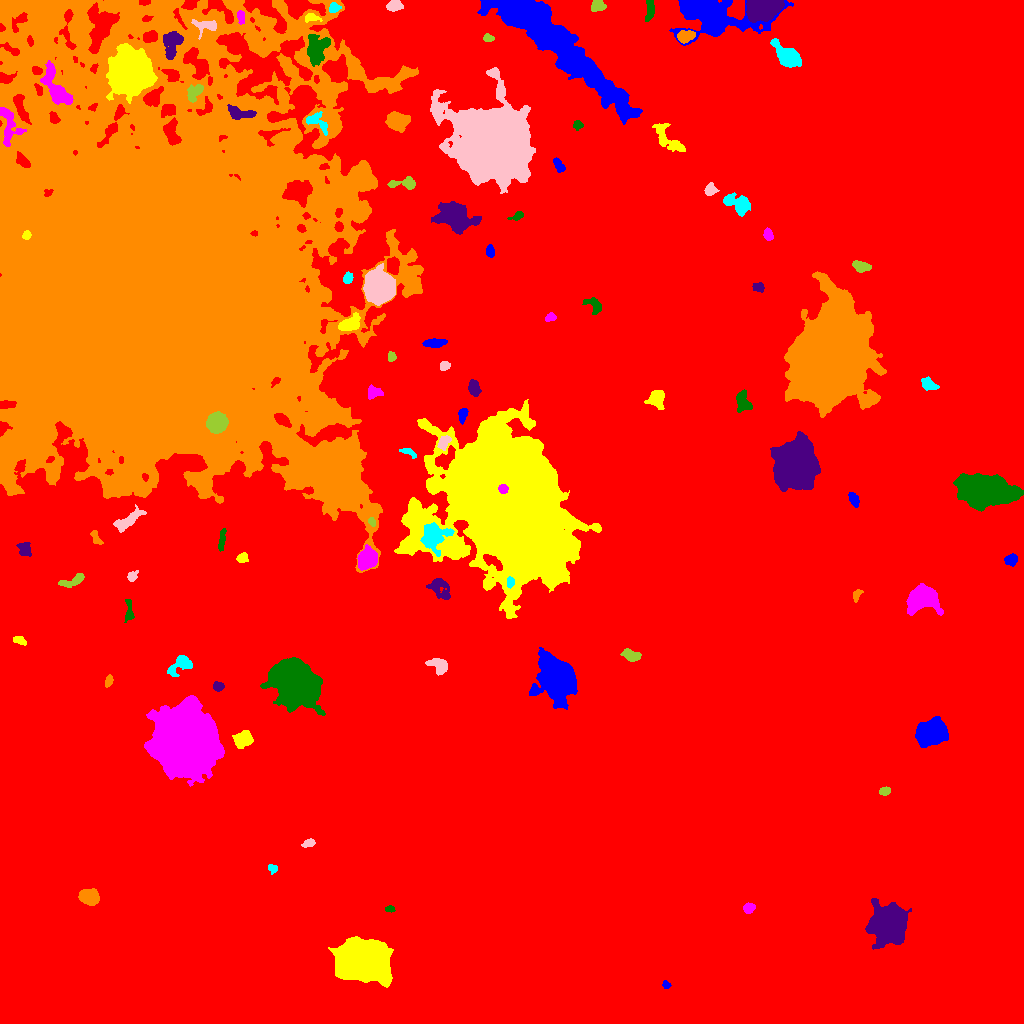

Data behind this chart, as committed beside it:
ID, X, Y, A, B, theta, total_flux, mu_max, mu_median, mu_mean, R_fwhm, R_e, R10, R90, x_start, x_end, y_start, y_end, area, greylevel
0, 536.2, 520.7, 315.8, 249.6, 0.911, 7878946, 91.0, 9.0, 9.607, 13.91, 275, 106.4, 429.4, 0, 1023, 0, 1023, 820131, 9.607
1, 666.1, 38.55, 2.195, 1.707, -0.8733, 261.0, 8.0, 4.0, 4.35, 3.432, 2.459, 0.9772, 3.785, 662, 671, 35, 43, 60, 22.35
2, 362.4, 63.47, 11.7, 8.538, -0.1551, 61603, 94.0, 19.0, 26.66, 12.07, 12.21, 4.687, 20.94, 328, 393, 36, 87, 2311, 44.66
3, 748.7, 115.4, 2.666, 2.436, 0.4979, 721.0, 14.0, 6.0, 6.381, 3.949, 3.241, 1.262, 5.078, 743, 755, 110, 121, 113, 24.38
4, 389.6, 114.5, 2.071, 1.436, -0.0764, 138.0, 6.0, 2.0, 2.262, 2.877, 2.111, 0.7979, 3.432, 385, 395, 111, 118, 61, 22.26
5, 888.3, 98.76, 8.907, 7.904, 1.275, 26444, 49.0, 15.0, 18.12, 12.31, 10.49, 4.26, 16.89, 865, 911, 74, 125, 1459, 36.12
6, 89.43, 126.5, 4.291, 3.265, -0.2296, 3378, 31.0, 10.0, 11.3, 5.382, 4.72, 1.871, 7.695, 78, 99, 118, 135, 299, 30.3
7, 272.4, 155, 2.453, 2.05, -0.5845, 291.0, 7.0, 4.0, 3.731, 3.656, 2.821, 1.128, 4.37, 268, 277, 149, 159, 78, 21.73
8, 308.9, 180.6, 2.937, 1.754, 0.3006, 259.0, 6.0, 3.0, 2.698, 4.029, 2.932, 1.128, 4.442, 301, 315, 176, 185, 96, 22.7
9, 884.7, 232.4, 2.635, 1.975, 0.2113, 324.0, 7.0, 3.0, 3.56, 3.785, 2.985, 1.128, 4.583, 879, 890, 228, 237, 91, 25.56
10, 263.3, 260.9, 3.21, 2.394, 1.152, 512.0, 9.0, 3.0, 3.556, 3.909, 3.478, 1.382, 5.585, 256, 270, 254, 268, 144, 22.56
11, 930.7, 291, 6.589, 5.226, 0.4326, 14711, 57.0, 15.0, 19.31, 7.999, 7.334, 2.932, 12.19, 915, 948, 276, 307, 762, 37.31
12, 242.1, 284.4, 4.35, 3.358, 0.5405, 2234, 21.0, 7.0, 8.094, 5.323, 4.787, 1.871, 7.715, 232, 253, 275, 293, 276, 30.09
13, 184.5, 281.4, 13.09, 12.32, -1.067, 187311, 237.0, 22.0, 40.15, 10.98, 14.55, 5.078, 27.8, 144, 224, 237, 328, 4665, 58.15
14, 295.7, 341.4, 10.5, 8.17, -0.7163, 53988, 110.0, 14.0, 24.31, 10.03, 10.78, 4.107, 19.67, 260, 325, 308, 366, 2221, 42.31
15, 218.6, 337.3, 2.524, 2.091, 0.07285, 366.0, 8.0, 3.0, 3.735, 3.827, 2.932, 1.128, 4.549, 213, 224, 332, 342, 98, 23.73
16, 108.7, 342.6, 2.86, 1.649, 1.159, 215.0, 6.0, 2.0, 2.471, 3.613, 2.706, 0.9772, 4.297, 105, 113, 336, 349, 87, 21.47
17, 180.7, 359, 6.813, 3.881, 0.6038, 1389, 10.0, 5.0, 4.757, 6.979, 5.528, 2.185, 8.5, 167, 192, 347, 368, 292, 22.76
18, 439.6, 357.7, 5.161, 3.475, -0.4952, 1141, 10.0, 4.0, 4.734, 5.698, 4.754, 1.954, 7.653, 425, 447, 348, 365, 241, 22.73
19, 630.3, 368.5, 4.362, 2.378, -0.2809, 659.0, 9.0, 3.0, 3.543, 4.406, 4.029, 1.596, 6.283, 620, 641, 362, 375, 186, 22.54
20, 865.9, 367.5, 5.548, 3.898, -0.1783, 4594, 26.0, 12.0, 12.12, 7.442, 5.917, 2.394, 9.271, 853, 879, 358, 377, 379, 29.12
21, 557.1, 345.4, 8.751, 7.282, -1.162, 40321, 107.0, 12.0, 24.2, 8.992, 9.184, 3.568, 16.51, 529, 577, 314, 376, 1666, 42.2
22, 19.58, 383.2, 3.444, 1.912, -0.3513, 391.0, 9.0, 4.0, 3.91, 3.09, 3.241, 1.128, 4.918, 13, 26, 378, 387, 100, 21.91
23, 921.2, 424.9, 6.805, 5.621, 0.1815, 9139, 40.0, 8.0, 12.33, 7.527, 6.864, 2.706, 12.14, 906, 943, 408, 440, 741, 30.33
24, 128.9, 410.4, 5.554, 2.018, -1.553, 384.0, 8.0, 2.0, 2.648, 3.523, 3.29, 1.262, 5.642, 124, 134, 401, 424, 145, 21.65
25, 440, 435.2, 6.763, 4.208, -0.8606, 970.0, 7.0, 3.0, 3.06, 6.129, 5.585, 2.185, 8.777, 426, 450, 424, 445, 317, 25.06
26, 856.4, 429.1, 2.879, 1.787, 1.073, 255.0, 7.0, 3.0, 2.865, 3.192, 2.706, 0.9772, 4.297, 853, 863, 421, 434, 89, 21.87
27, 510.1, 441, 2.419, 1.736, 1.436, 301.0, 8.0, 4.0, 3.763, 3.656, 2.646, 0.9772, 4.029, 507, 514, 435, 447, 80, 43.76
28, 132.3, 447.2, 2.79, 2.229, 0.8611, 309.0, 8.0, 3.0, 3.219, 3.613, 3.09, 1.128, 4.853, 127, 138, 442, 453, 96, 23.22
29, 73.22, 442.8, 7.251, 2.363, 0.3436, 770.0, 8.0, 3.0, 3.831, 5.382, 4.37, 1.693, 7.047, 58, 84, 436, 450, 201, 21.83
30, 715.2, 444.7, 4.459, 3.06, 0.5948, 1261, 11.0, 6.0, 5.412, 6.333, 4.82, 1.954, 7.203, 707, 724, 436, 452, 233, 24.41
31, 1011, 463.6, 2.842, 2.599, 0.1871, 570.0, 10.0, 4.0, 4.161, 4.222, 3.385, 1.262, 5.382, 1004, 1017, 457, 470, 137, 24.16
32, 242.2, 465.3, 2.634, 2.17, 0.3032, 360.0, 7.0, 3.0, 3.462, 3.989, 3.038, 1.262, 4.72, 236, 248, 461, 471, 104, 22.46
33, 366.8, 464.5, 4.653, 3.939, 0.9494, 5864, 45.0, 12.5, 15.35, 5.67, 5.382, 2.111, 8.849, 357, 377, 453, 479, 382, 38.35
34, 221.8, 483.7, 6.075, 1.405, 1.409, 337.0, 5.0, 3.0, 2.515, 4.652, 3.568, 1.382, 5.47, 218, 226, 472, 495, 134, 25.51
35, 23.98, 474.4, 3.704, 2.864, -1.015, 739.0, 9.0, 4.0, 4.425, 5.046, 3.989, 1.596, 6.257, 16, 31, 467, 481, 167, 23.43
36, 95.42, 486.1, 4.33, 1.857, -1.109, 323.0, 7.0, 3.0, 2.91, 3.385, 3.192, 1.128, 4.983, 90, 103, 479, 493, 111, 24.91
37, 432.9, 487.1, 6.318, 5.638, 0.9453, 3481, 19.0, 5.0, 6.238, 6.676, 6.308, 2.523, 10.78, 420, 454, 467, 501, 558, 32.24
38, 126.5, 502.3, 8.396, 2.953, 0.5972, 1284, 9.0, 4.0, 4.0, 6.308, 5.499, 2.111, 8.704, 113, 146, 491, 519, 321, 25.0
39, 371.8, 501.3, 2.138, 1.57, -0.9418, 180.0, 7.0, 3.0, 2.951, 2.523, 2.326, 0.7979, 3.7, 368, 375, 497, 506, 61, 31.95
40, 189.8, 510.9, 12.3, 3.152, -0.1229, 1025, 9.0, 3.0, 2.887, 4.146, 5.754, 2.111, 9.253, 170, 211, 503, 521, 355, 24.89
41, 853.9, 523.8, 3.651, 2.073, -1.083, 613.0, 10.0, 4.0, 4.752, 4.37, 3.523, 1.382, 5.557, 848, 859, 516, 531, 129, 22.75
42, 507.1, 519.8, 33.41, 24.6, -1.085, 551639, 184.0, 14.0, 28, 20.26, 30.33, 10.75, 58.82, 394, 601, 405, 624, 19702, 45
43, 502.7, 534.5, 2.149, 2.033, -0.1822, 744.0, 20.0, 8.0, 8.651, 3.523, 2.706, 1.128, 4.184, 498, 508, 530, 539, 86, 174.7
44, 985.7, 532.7, 11.35, 6.42, -0.1228, 37538, 86.0, 13.0, 21.27, 9.641, 9.997, 3.868, 18.11, 953, 1023, 512, 550, 1765, 39.27
45, 795.8, 558.2, 9.436, 8.503, -1.284, 61130, 116.0, 18.0, 29.21, 10.98, 10.87, 4.222, 18.91, 770, 820, 532, 592, 2093, 48.21
46, 146.2, 727.6, 88.98, 74.71, -1.241, 3709295, 226.0, 12.0, 25.23, 43.61, 75.17, 24.99, 164.2, 0, 423, 451, 1023, 147002, 42.23
47, 407.8, 572.1, 4.015, 1.624, -0.4467, 269.0, 7.0, 2.0, 2.637, 3.038, 2.821, 0.9772, 4.618, 399, 416, 565, 575, 102, 24.64
48, 443.6, 580.8, 3.546, 2.324, 1.127, 587.0, 8.0, 4.0, 4.105, 4.951, 3.568, 1.493, 5.614, 437, 451, 573, 588, 143, 28.1
49, 216.4, 600.4, 4.419, 4.143, 0.4555, 11750, 80.0, 25.0, 30.36, 6.232, 5.412, 2.185, 8.885, 206, 228, 590, 612, 387, 75.36
50, 562.1, 600.0, 7.023, 1.734, 0.4631, 367.0, 6.0, 2.0, 2.294, 4.442, 3.613, 1.382, 5.754, 551, 573, 594, 608, 160, 23.29
51, 462.5, 608.7, 3.572, 1.996, 1.412, 479.0, 9.0, 4.0, 4.025, 3.868, 3.338, 1.262, 5.232, 458, 468, 599, 615, 119, 28.03
52, 656.4, 624.8, 4.366, 3.905, 1.113, 1492, 13.0, 5.0, 5.652, 5.67, 4.951, 1.954, 7.878, 644, 664, 614, 633, 264, 23.65
53, 373, 631.5, 3.943, 3.084, -0.1032, 462.0, 7.0, 3.0, 2.906, 3.785, 3.909, 1.382, 6.257, 368, 383, 624, 639, 159, 23.91
54, 742.9, 621.7, 5.672, 3.686, -1.308, 801.0, 6.0, 3.0, 3.217, 7.569, 5.441, 2.185, 7.999, 736, 752, 611, 634, 249, 21.22
55, 474, 634.6, 3.546, 2.364, -1.285, 623.0, 9.0, 3.0, 3.622, 4.37, 3.613, 1.382, 5.944, 468, 481, 627, 644, 172, 28.62
56, 247.8, 658.7, 5.663, 4.994, -1.378, 10180, 45.0, 16.0, 17.77, 7.695, 6.77, 2.706, 10.97, 236, 260, 644, 672, 573, 66.77
57, 928, 639.3, 4.183, 2.6, -0.4342, 600.0, 8.0, 3.0, 3.571, 5.078, 4.029, 1.596, 6.283, 921, 939, 633, 647, 168, 25.57
58, 444.3, 657.8, 2.442, 1.997, 0.3034, 227.0, 5.0, 2.0, 2.495, 3.785, 2.821, 1.128, 4.37, 440, 450, 653, 662, 91, 22.49
59, 391.4, 666.7, 2.467, 1.987, -1.485, 333.0, 8.0, 4.0, 4.269, 4.107, 2.821, 1.128, 4.26, 388, 396, 662, 672, 78, 26.27
... 50 more rows
